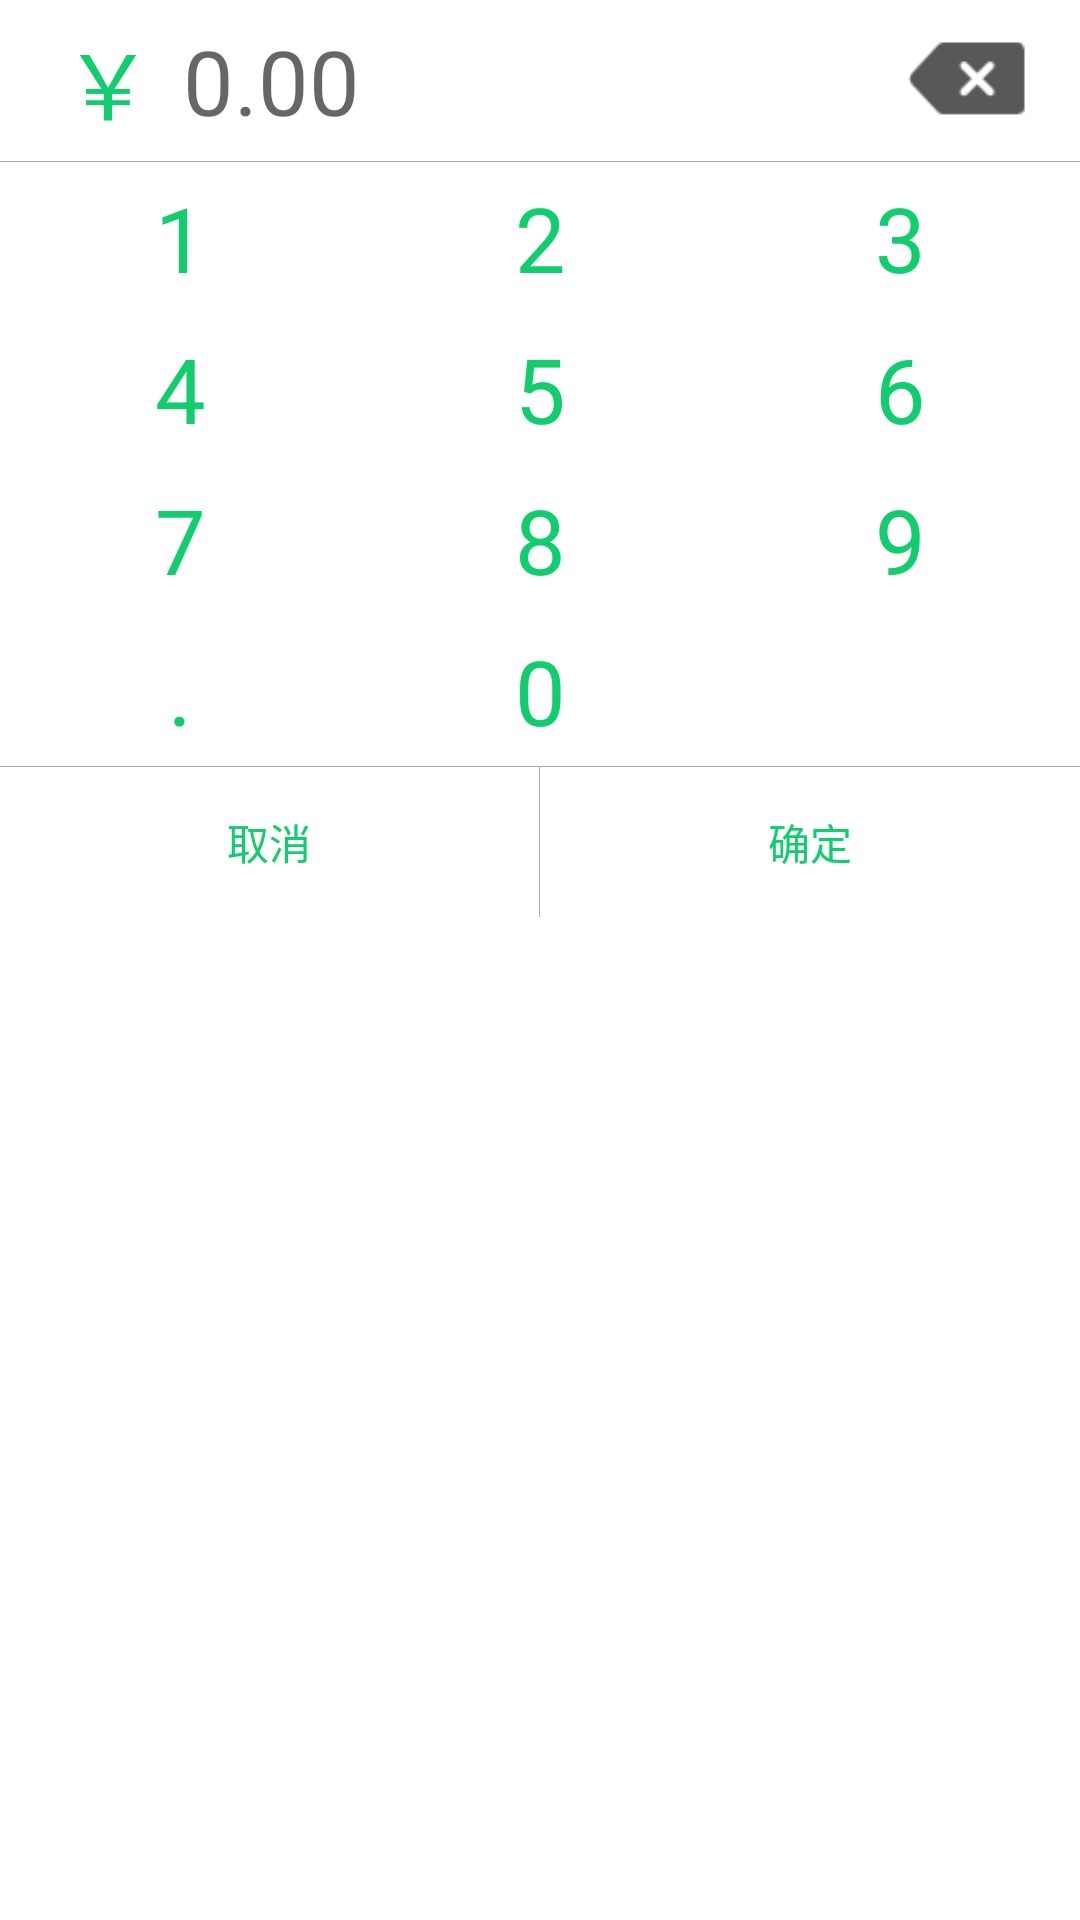

Android layout source for this screen:
<!-- AndroidManifest.xml: application theme AppTheme -->
<!-- res/layout/dialog_add_amount.xml -->
<?xml version="1.0" encoding="utf-8"?>
<LinearLayout xmlns:android="http://schemas.android.com/apk/res/android"
    xmlns:tools="http://schemas.android.com/tools"
    android:layout_width="match_parent"
    android:layout_height="match_parent"
    android:background="@android:color/white"
    android:orientation="vertical"
    tools:ignore="HardcodedText,RtlHardcoded,InefficientWeight,ContentDescription">

    <RelativeLayout
        android:layout_width="match_parent"
        android:layout_height="wrap_content"
        android:layout_marginLeft="16.0dip"
        android:gravity="center_vertical">

        <Button
            android:id="@+id/btn_delete"
            android:layout_width="45dp"
            android:layout_height="45dp"
            android:layout_alignParentRight="true"
            android:layout_centerVertical="true"
            android:layout_marginRight="15dp"
            android:background="@drawable/selector_backdelete_bg" />

        <TextView
            android:id="@+id/txt_rmb"
            style="@style/digit"
            android:layout_width="wrap_content"
            android:layout_height="wrap_content"
            android:layout_alignParentLeft="true"
            android:layout_centerVertical="true"
            android:clickable="false"
            android:text="@string/rmb" />

        <EditText
            android:id="@+id/txt_amount"
            style="@style/digit"
            android:layout_width="wrap_content"
            android:layout_height="wrap_content"
            android:layout_centerVertical="true"
            android:layout_toLeftOf="@+id/btn_delete"
            android:layout_toRightOf="@+id/txt_rmb"
            android:background="@android:color/transparent"
            android:clickable="false"
            android:ems="10"
            android:enabled="false"
            android:gravity="start"
            android:hint="0.00"
            android:maxLength="12"
            android:padding="5dp" />
    </RelativeLayout>

    <View
        android:layout_width="fill_parent"
        android:layout_height="1.0px"
        android:background="@color/color_hui" />

    <LinearLayout
        android:layout_width="fill_parent"
        android:layout_height="wrap_content"
        android:orientation="horizontal"
        android:weightSum="3.0">

        <TextView
            android:id="@+id/digit_1"
            style="@style/digit"
            android:layout_width="0.0dip"
            android:layout_height="wrap_content"
            android:layout_weight="1.0"
            android:tag="1"
            android:text="1" />

        <TextView
            android:id="@+id/digit_2"
            style="@style/digit"
            android:layout_width="0.0dip"
            android:layout_height="wrap_content"
            android:layout_weight="1.0"
            android:tag="2"
            android:text="2" />

        <TextView
            android:id="@+id/digit_3"
            style="@style/digit"
            android:layout_width="0.0dip"
            android:layout_height="wrap_content"
            android:layout_weight="1.0"
            android:tag="3"
            android:text="3" />
    </LinearLayout>

    <LinearLayout
        android:layout_width="fill_parent"
        android:layout_height="wrap_content"
        android:orientation="horizontal"
        android:weightSum="3.0">

        <TextView
            android:id="@+id/digit_4"
            style="@style/digit"
            android:layout_width="0.0dip"
            android:layout_height="wrap_content"
            android:layout_weight="1.0"
            android:tag="4"
            android:text="4" />

        <TextView
            android:id="@+id/digit_5"
            style="@style/digit"
            android:layout_width="0.0dip"
            android:layout_height="wrap_content"
            android:layout_weight="1.0"
            android:tag="5"
            android:text="5" />

        <TextView
            android:id="@+id/digit_6"
            style="@style/digit"
            android:layout_width="0.0dip"
            android:layout_height="wrap_content"
            android:layout_weight="1.0"
            android:tag="6"
            android:text="6" />
    </LinearLayout>

    <LinearLayout
        android:layout_width="fill_parent"
        android:layout_height="wrap_content"
        android:orientation="horizontal"
        android:weightSum="3.0">

        <TextView
            android:id="@+id/digit_7"
            style="@style/digit"
            android:layout_width="0.0dip"
            android:layout_height="wrap_content"
            android:layout_weight="1.0"
            android:tag="7"
            android:text="7" />

        <TextView
            android:id="@+id/digit_8"
            style="@style/digit"
            android:layout_width="0.0dip"
            android:layout_height="wrap_content"
            android:layout_weight="1.0"
            android:tag="8"
            android:text="8" />

        <TextView
            android:id="@+id/digit_9"
            style="@style/digit"
            android:layout_width="0.0dip"
            android:layout_height="wrap_content"
            android:layout_weight="1.0"
            android:tag="9"
            android:text="9" />
    </LinearLayout>

    <LinearLayout
        android:layout_width="fill_parent"
        android:layout_height="wrap_content"
        android:orientation="horizontal"
        android:weightSum="3.0">

        <TextView
            android:id="@+id/decimal"
            style="@style/digit"
            android:layout_width="0.0dip"
            android:layout_height="wrap_content"
            android:layout_weight="1.0"
            android:tag="."
            android:text="." />

        <TextView
            android:id="@+id/digit_0"
            style="@style/digit"
            android:layout_width="0.0dip"
            android:layout_height="wrap_content"
            android:layout_weight="1.0"
            android:tag="0"
            android:text="0" />

        <TextView
            style="@style/digit"
            android:layout_width="0.0dip"
            android:layout_height="wrap_content"
            android:layout_weight="1.0"
            android:enabled="false"
            android:tag=""
            android:text=""
            android:textColor="#ff555555" />
    </LinearLayout>

    <View
        android:layout_width="fill_parent"
        android:layout_height="1.0px"
        android:background="#ffaaaaaa" />

    <LinearLayout
        android:layout_width="match_parent"
        android:layout_height="wrap_content"
        android:orientation="horizontal">

        <TextView
            android:id="@+id/btn_dia_cacle"
            android:layout_width="wrap_content"
            android:layout_height="50dp"
            android:layout_weight="1"
            android:background="?attr/selectableItemBackgroundBorderless"
            android:gravity="center"
            android:text="@string/dialog_cacle"
            android:textColor="@color/color_theme" />

        <View
            android:layout_width="1.0px"
            android:layout_height="50dp"
            android:background="@color/color_hui" />

        <TextView
            android:id="@+id/btn_dia_ok"
            android:layout_width="wrap_content"
            android:layout_height="50dp"
            android:layout_weight="1"
            android:background="?attr/selectableItemBackgroundBorderless"
            android:gravity="center"
            android:text="@string/dialog_ok"
            android:textColor="@color/color_theme" />
    </LinearLayout>

</LinearLayout>
<!-- resources referenced by this layout -->
<resources>
  <color name="color_hui">#AAAAAA</color>
  <color name="color_theme">#11CD6E</color>
  <!-- drawable selector_backdelete_bg (drawable) -->
  <?xml version="1.0" encoding="utf-8"?>
  <selector xmlns:android="http://schemas.android.com/apk/res/android">
  
      <item android:drawable="@drawable/ic_back_delete_normal" android:state_focused="false" android:state_pressed="false"/>
      <item android:drawable="@drawable/ic_back_delete_press" android:state_pressed="true"/>
      <item android:drawable="@drawable/ic_back_delete_press" android:state_focused="true"/>
      <item android:drawable="@drawable/ic_back_delete_normal"/>
  
  </selector>
  <string name="dialog_cacle">取消</string>
  <string name="dialog_ok">确定</string>
  <string name="rmb">￥</string>
  <style name="digit">
          <item name="android:gravity">center</item>
          <item name="android:textSize">30sp</item>
          <item name="android:textColor">@color/accent</item>
          <item name="android:background">?attr/selectableItemBackgroundBorderless</item>
          <item name="android:clickable">true</item>
          <item name="android:padding">5dp</item>
      </style>
  <style name="AppTheme" parent="Theme.AppCompat.Light.NoActionBar">
          <item name="colorPrimary">@color/primary</item>
          <item name="colorPrimaryDark">@color/primaryDark</item>
          <item name="colorAccent">@color/accent</item>
          <item name="android:windowBackground">@color/window_background</item>
      </style>
  <!-- drawable ic_back_delete_normal: png bitmap (drawable-hdpi, 1205 bytes) -->
  <!-- drawable ic_back_delete_press: png bitmap (drawable-hdpi, 1222 bytes) -->
  <color name="accent">#11CD6E</color>
  <color name="primary">#11CD6E</color>
  <color name="primaryDark">#11CD6E</color>
  <color name="window_background">#F5F5F5</color>
</resources>
